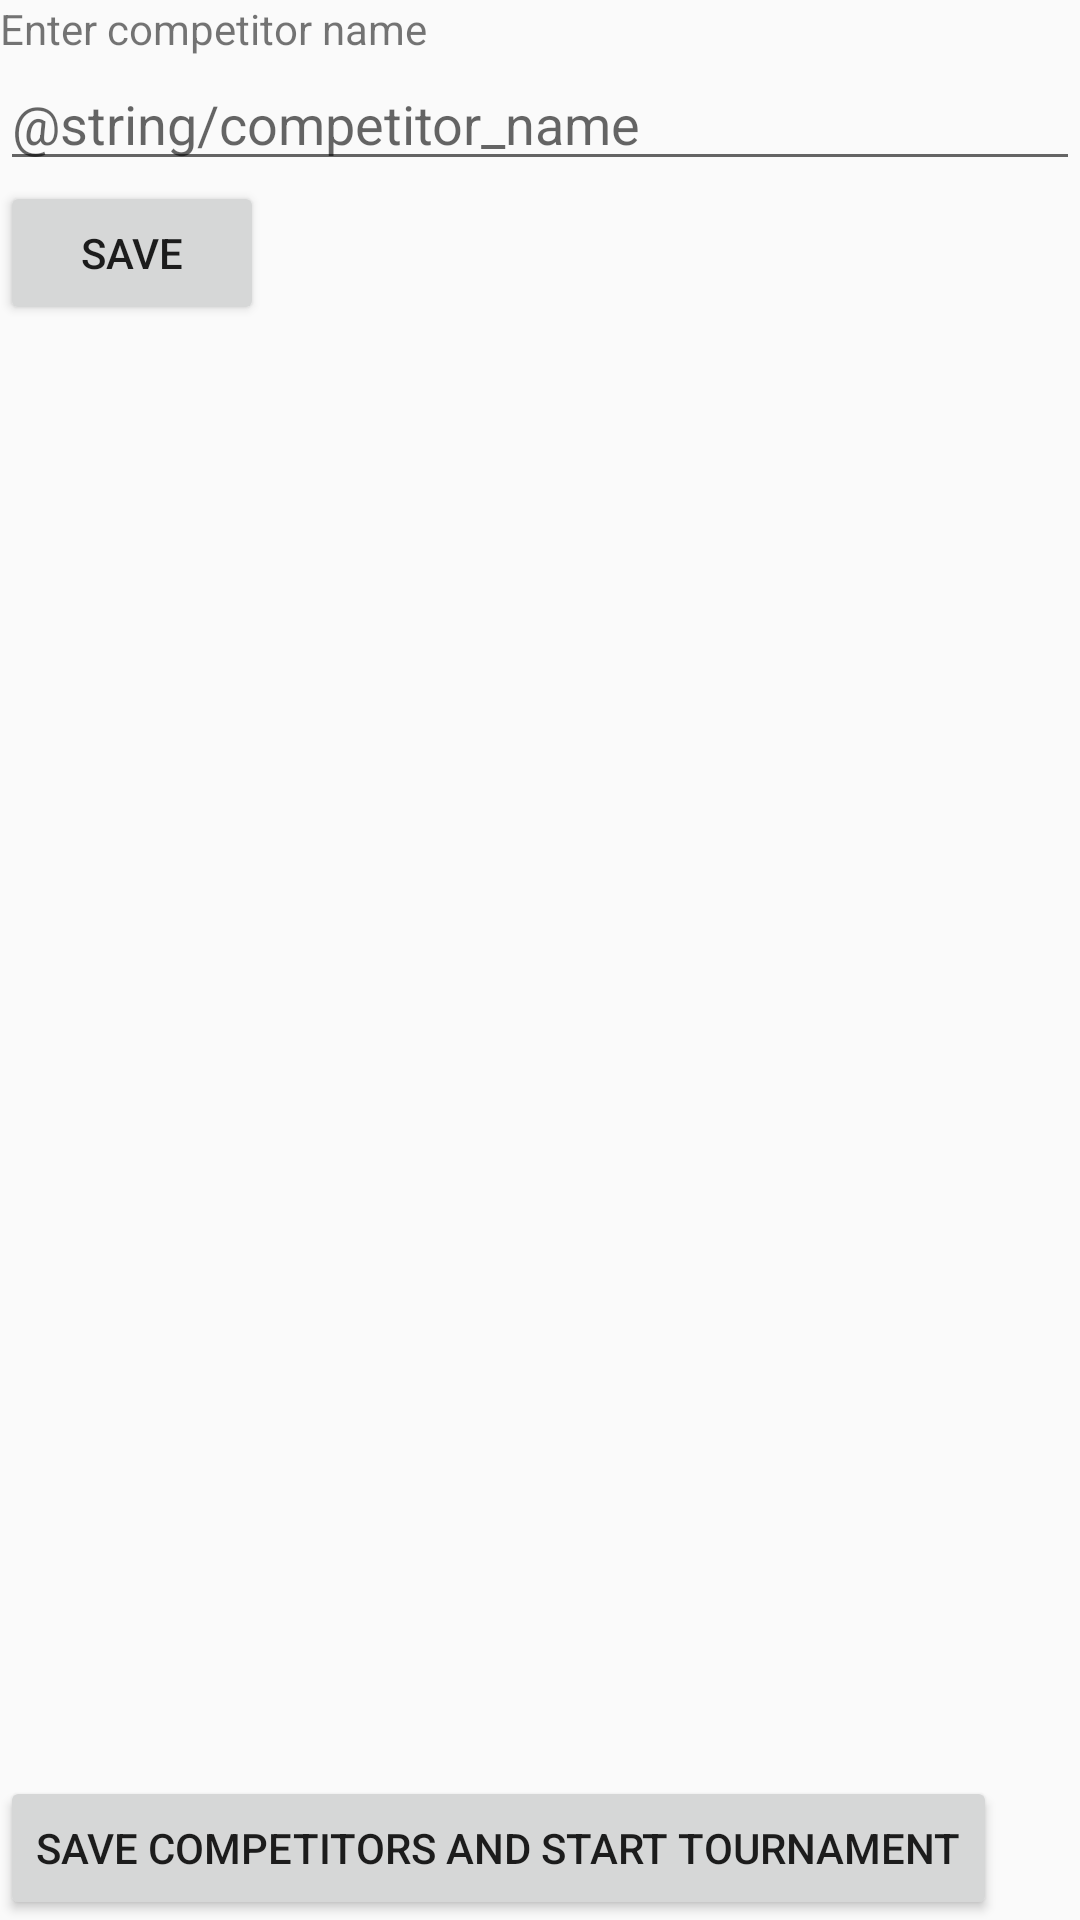

Android layout source for this screen:
<!-- AndroidManifest.xml: application theme AppTheme -->
<!-- res/layout/fragment_enter_competitors.xml -->
<RelativeLayout xmlns:android="http://schemas.android.com/apk/res/android"
             xmlns:tools="http://schemas.android.com/tools"
             android:layout_width="match_parent"
             android:layout_height="match_parent"
             tools:context="com.clara.brackets.ui.EnterCompetitorsFragment">


    <TextView
        android:id="@+id/enter_competitor_name"
        android:layout_width="wrap_content"
        android:layout_height="wrap_content"
        android:text="@string/enter_competitor_name_tv"/>

    <TextView
        android:id="@+id/number_of_competitors_tv"
        android:layout_width="wrap_content"
        android:layout_height="wrap_content"
        android:layout_toRightOf="@id/enter_competitor_name"
        android:layout_alignParentRight="true"
        android:layout_alignParentEnd="true" />

    <EditText
        android:id="@+id/new_competitor_name_et"
        android:layout_below="@id/enter_competitor_name"
        android:layout_width="match_parent"
        android:layout_height="wrap_content"
        android:hint="@string/competitor_name"/>

    <Button
        android:id="@+id/save_competitor_name_button"
        android:text="@string/save_competitor_name"
        android:layout_width="wrap_content"
        android:layout_height="wrap_content"
        android:layout_below="@id/new_competitor_name_et"
        />


    <Button
        android:id="@+id/save_competitors_button"
        android:text="@string/save_competitors_and_start_tournament"
        android:layout_width="wrap_content"
        android:layout_height="wrap_content"
        android:layout_alignParentBottom="true"
        />


    <ListView
        android:id="@+id/current_competitors_list"
        android:layout_below="@id/save_competitor_name_button"
        android:layout_above="@id/save_competitors_button"
        android:layout_width="match_parent"
        android:layout_height="match_parent"
        >
    </ListView>




</RelativeLayout>
<!-- resources referenced by this layout -->
<resources>
  <string name="enter_competitor_name_tv">Enter competitor name</string>
  <string name="save_competitor_name">Save</string>
  <string name="save_competitors_and_start_tournament">Save competitors and start tournament</string>
  <style name="AppTheme" parent="Theme.AppCompat.Light.DarkActionBar">
          
          <item name="colorPrimary">@color/colorPrimary</item>
          <item name="colorPrimaryDark">@color/colorPrimaryDark</item>
          <item name="colorAccent">@color/colorAccent</item>
      </style>
  <color name="colorPrimary">#3F51B5</color>
  <color name="colorPrimaryDark">#303F9F</color>
  <color name="colorAccent">#FF4081</color>
</resources>
